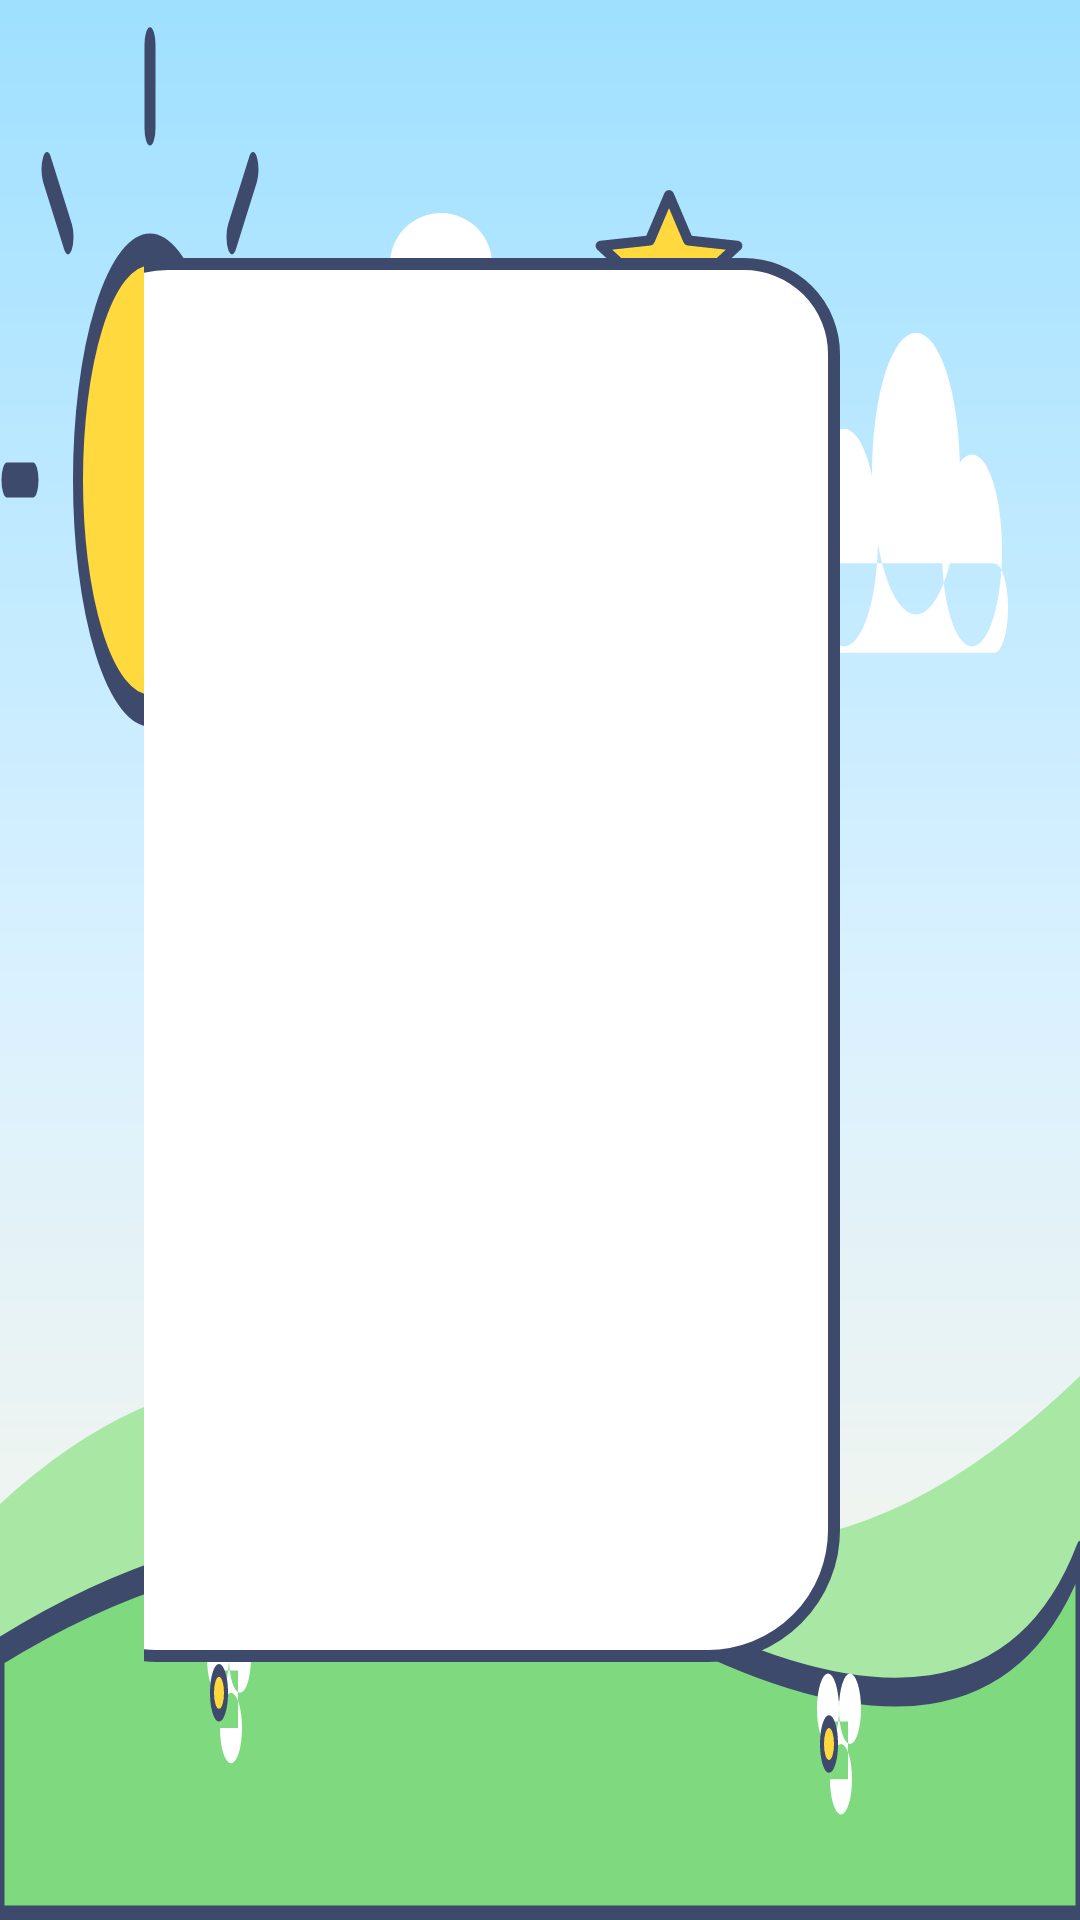

This screen was rendered from an Android layout file. Write that file and the resources it references.
<!-- AndroidManifest.xml: application theme Theme.EvoKids -->
<!-- res/layout/activity_qrlogin.xml -->
<?xml version="1.0" encoding="utf-8"?>
<FrameLayout xmlns:android="http://schemas.android.com/apk/res/android"
    android:layout_width="match_parent"
    android:layout_height="match_parent">

    <ImageView
        android:layout_width="120dp"
        android:layout_height="60dp"
        android:layout_gravity="top|start"
        android:layout_marginTop="56dp"
        android:layout_marginLeft="88dp"
        android:src="@drawable/deco_cloud"
        android:contentDescription="@null" />

    <ImageView
        android:layout_width="54dp"
        android:layout_height="54dp"
        android:layout_gravity="top|end"
        android:layout_marginTop="60dp"
        android:layout_marginRight="110dp"
        android:src="@drawable/deco_star"
        android:contentDescription="@null" />

    <LinearLayout
        android:layout_width="match_parent"
        android:layout_height="match_parent"
        android:orientation="horizontal"
        android:gravity="center"
        android:padding="48dp">

        <FrameLayout
            android:layout_width="wrap_content"
            android:layout_height="wrap_content"
            android:background="@drawable/bg_panel_card"
            android:padding="24dp">

            <ImageView
                android:id="@+id/qr_image"
                android:layout_width="@dimen/qr_size"
                android:layout_height="@dimen/qr_size"
                android:background="@color/qr_bg"
                android:padding="16dp"
                android:contentDescription="@string/qr_title" />
        </FrameLayout>

        <LinearLayout
            android:layout_width="0dp"
            android:layout_height="wrap_content"
            android:layout_weight="1"
            android:layout_marginLeft="64dp"
            android:orientation="vertical">

            <TextView
                android:layout_width="wrap_content"
                android:layout_height="wrap_content"
                android:text="@string/qr_title"
                android:textColor="@color/text_primary"
                android:textSize="42sp" />

            <TextView
                android:id="@+id/qr_status"
                android:layout_width="match_parent"
                android:layout_height="wrap_content"
                android:layout_marginTop="24dp"
                android:text="@string/qr_waiting"
                android:textColor="@color/card_c3"
                android:textSize="24sp" />

            <TextView
                android:layout_width="match_parent"
                android:layout_height="wrap_content"
                android:layout_marginTop="24dp"
                android:text="@string/qr_hint"
                android:textColor="@color/text_secondary"
                android:textSize="20sp" />
        </LinearLayout>
    </LinearLayout>
</FrameLayout>
<!-- resources referenced by this layout -->
<resources>
  <color name="card_c3">#4D96FF</color>
  <color name="qr_bg">#FFFFFF</color>
  <color name="text_primary">#3D4A6B</color>
  <color name="text_secondary">#7B89A6</color>
  <dimen name="qr_size">420dp</dimen>
  <!-- drawable bg_panel_card (drawable) -->
  <?xml version="1.0" encoding="utf-8"?>
  <shape xmlns:android="http://schemas.android.com/apk/res/android">
      <solid android:color="@color/bg_panel" />
      <corners
          android:topLeftRadius="38dp"
          android:topRightRadius="30dp"
          android:bottomLeftRadius="34dp"
          android:bottomRightRadius="42dp" />
      <stroke android:width="4dp" android:color="@color/crayon" />
  </shape>
  <!-- drawable deco_cloud (drawable) -->
  <?xml version="1.0" encoding="utf-8"?>
  <vector xmlns:android="http://schemas.android.com/apk/res/android"
      android:width="120dp" android:height="60dp"
      android:viewportWidth="120" android:viewportHeight="60">
      <path android:fillColor="@color/cloud_white"
          android:pathData="M24,44 a13,13 0 1 0 26,0 a13,13 0 1 0 -26,0 M42,32 a17,17 0 1 0 34,0 a17,17 0 1 0 -34,0 M66,42 a11,11 0 1 0 22,0 a11,11 0 1 0 -22,0 M20,46 h78 a8,8 0 0 1 -8,8 h-62 a8,8 0 0 1 -8,-8 z" />
  </vector>
  <!-- drawable deco_star (drawable) -->
  <?xml version="1.0" encoding="utf-8"?>
  <vector xmlns:android="http://schemas.android.com/apk/res/android"
      android:width="64dp" android:height="64dp"
      android:viewportWidth="64" android:viewportHeight="64">
      <path android:fillColor="@color/sun_yellow" android:strokeColor="@color/crayon"
          android:strokeWidth="4" android:strokeLineJoin="round"
          android:pathData="M32,6 L39.6,23.9 L59,26 L44.7,39.3 L48.5,58.5 L32,49.5 L15.5,58.5 L19.3,39.3 L5,26 L24.4,23.9 Z" />
  </vector>
  <string name="qr_hint">打开手机上的「哔哩哔哩」App → 首页左上角扫一扫 → 扫描电视上的二维码并确认</string>
  <string name="qr_title">扫码登录 B 站</string>
  <string name="qr_waiting">等待扫码…</string>
  <style name="Theme.EvoKids" parent="Theme.Leanback">
          <item name="android:windowBackground">@drawable/bg_main</item>
          <item name="android:colorAccent">@color/accent</item>
          <item name="colorAccent">@color/accent</item>
          <item name="android:textColorPrimary">@color/text_primary</item>
          <item name="android:textColorSecondary">@color/text_secondary</item>
          <item name="android:textColorHint">@color/text_secondary</item>
      </style>
  <color name="bg_panel">#FFFFFF</color>
  <color name="crayon">#3D4A6B</color>
  <color name="cloud_white">#FFFFFF</color>
  <color name="sun_yellow">#FFD93D</color>
  <!-- drawable bg_main (drawable) -->
  <?xml version="1.0" encoding="utf-8"?>
  <layer-list xmlns:android="http://schemas.android.com/apk/res/android">
      <item>
          <shape>
              <gradient
                  android:angle="270"
                  android:startColor="@color/sky_top"
                  android:centerColor="#D9F1FF"
                  android:endColor="@color/sky_bottom"
                  android:type="linear" />
          </shape>
      </item>
      <item android:drawable="@drawable/deco_sky" />
      <item android:drawable="@drawable/deco_hills" />
  </layer-list>
  <color name="accent">#FF9F1C</color>
  <color name="sky_top">#9FE0FF</color>
  <color name="sky_bottom">#FFF6E5</color>
  <color name="hill_back">#A9E8A4</color>
  <color name="hill_front">#7ED97F</color>
</resources>
